Run: headless pygame with SDL's dummy video driver; simulated clock (each Clock.tick advances the game by its frame time, no real sleeping); random seed 0; keys injected as events and as key.get_pressed() state; mouse plan: one left click at the window centre at the start of phase 2, then a move to the lower-right quarter at the start of phase 3.
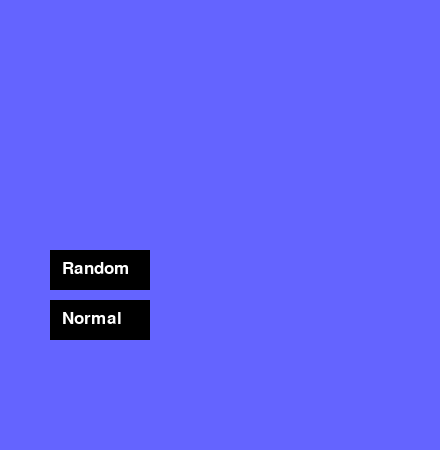
Frame 1 of 4 · flips 1–60 · no input
Frame 2 of 4 · flips 61–180 · clicked the window centre · tapped SPACE, RETURN · held RIGHT (→), D · screen unchanged from frame 1, image omitted
Frame 3 of 4 · flips 181–300 · moved the mouse to the lower-right quarter · held DOWN (↓), S · screen unchanged from frame 2, image omitted
Frame 4 of 4 · flips 301–420 · held LEFT (←), A, UP (↑), W · screen unchanged from frame 3, image omitted

The pygame program that drew these frames:

'''
cleaned it up a little bit and added more comments
managed to fix some of the problems
it's still ugle.
'''

import pygame
import random 

# GLOBAL VARIABLES 
COLOR = (255, 100, 98) 
SURFACE_COLOR = (100, 100, 255) 
WIDTH = 440
HEIGHT = 450

# Colors  
BLACK = (0, 0, 0) 
WHITE = (255, 255, 255)
COLORS = (BLACK, WHITE)
#sprcolor = BLACK

# Stuff
xcords = (50, 100, 150, 200, 250, 300, 350)
ycords = (50, 100, 150)
contwin = 0


#functions
def run_game(row_group):
    # Allows you to exit the game
    exit = True 
    while exit:                
        events = pygame.event.get()
        for event in events: 
            if event.type == pygame.QUIT: 
                exit = False
        
        # Updates sprites and checks win condition
        did_win = False 
        for i in list(row_group):
            if win(i.update(events)):
                did_win = True
                  
        # Draws sprites and screen
        screen.fill(SURFACE_COLOR) 
        row_group.draw(screen)

        # if won, informs the player
        if did_win:
            won.draw(screen)
            screen.blit(textwin , (150+10, 250+10))  
        
        # Updates screen
        pygame.display.update()

def random_color(true_or_false):
    if true_or_false == True:
        return random.choice(COLORS)
    else:
        return BLACK

def change(sprite):
    #change color
    color = BLACK if sprite.image.get_at(
        (0, 0)) != BLACK else WHITE
    sprite.image.fill(color)

    
def win(group):
    # checks to see if you won
    # if all 21 sprites are white
    global contwin 
    if group == WHITE:
        if contwin < 21:
            contwin = contwin + 1
            print(contwin)
        if contwin == 21:
        
            print("win")
            return True
    else:
        contwin = 0


def self_neighbor(x, row, aval):
    # Changes the colors of its self and its neighbors
    change(row[aval]) # its self
    # Find neighbors on Y axis
    if row == row1 or row == row3: 
        change(row2[aval])
    if row == row2:
        change(row1[aval])
        change(row3[aval])
    # Find neighbors on X axis
    if x != 50:
        change(row[aval-1])
    if x != 350:
        change(row[aval+1])
        
        
# Object class 

class WinSprite(pygame.sprite.Sprite): 
    def __init__(self, image, x, y):
        super().__init__()
        # Draws itself
        self.image = image
        self.rect = self.image.get_rect()
        self.rect.x = x
        self.rect.y = y
        self.image.fill(BLACK)


class Sprite1(pygame.sprite.Sprite): # This is the random game option 
    def __init__(self, image, x, y):
        super().__init__()
        # Draws itself
        self.image = image
        self.rect = self.image.get_rect()
        self.rect.x = x
        self.rect.y = y
        self.image.fill(BLACK)

    def update(self, events):
        # checks to see if it was clicked
        for event in events:
            if event.type == pygame.MOUSEBUTTONUP:
                if self.rect.collidepoint(event.pos):
                    # random colors game
                    game(True)


class Sprite2(pygame.sprite.Sprite): # This is the normal game option
    def __init__(self, image, x, y):
        super().__init__()
        # Draws itself
        self.image = image
        self.rect = self.image.get_rect()
        self.rect.x = x
        self.rect.y = y
        self.image.fill(BLACK)

    def update(self, events):
        # checks to see if it was clicked
        for event in events:
            if event.type == pygame.MOUSEBUTTONUP:
                if self.rect.collidepoint(event.pos):
                    # normal game
                    game(False)


class ClickableSprite(pygame.sprite.Sprite):
    def __init__(self, image, x, y, color):
        super().__init__()
        # Draws itself
        self.image = image
        self.rect = self.image.get_rect()
        self.rect.x = x
        self.rect.y = y
        self.image.fill(color)
        
    def update(self, events):
        # checks to see if it was clicked
        for event in events:
            if event.type == pygame.MOUSEBUTTONUP:
                if self.rect.collidepoint(event.pos):
                    # finds self cords
                    x = self.rect.x
                    y = self.rect.y
                    # Find its X valve on the list xcords, Uses that to find its x neighbors
                    aval = xcords.index(x)
                    # Changes the colors of its self and its neighbors
                    
                    # top row
                    if y == 50:
                        self_neighbor(x, row1, aval)
                    
                    # mid row 
                    if y == 100:   
                        self_neighbor(x, row2, aval)
                    
                    # bottom row 
                    if y == 150:
                        self_neighbor(x, row3, aval)
                    
        # finds and reports it's current color
        color = self.image.get_at((0, 0))
        print(color)
        return color



# init
pygame.init() 

# screen  
size = (WIDTH, HEIGHT) 
screen = pygame.display.set_mode(size) 
pygame.display.set_caption("Game Thing")

# defining a font  
smallfont = pygame.font.SysFont('Corbel',25) 

# text
text_random = smallfont.render('Random' , True , WHITE)
text_norm = smallfont.render('Normal' , True , WHITE)
textwin = smallfont.render('You Won!' , True , WHITE)


# sprites stuff
# sprites for game options
sprrandom = Sprite1(pygame.Surface((100, 40)), 50, 250) # random
sprnorm = Sprite2(pygame.Surface((100, 40)), 50, 300) # normal
sprites_list = pygame.sprite.Group(sprrandom, sprnorm)

# sprites for, if won
winsprite = WinSprite(pygame.Surface((140, 40)), 150, 250)
won = pygame.sprite.Group(winsprite)

# Game sprites
def sprrows(row, true_or_false):
    sprsize = (40, 40)
    ycord = ycords[row]
    sprite1 = ClickableSprite(pygame.Surface(sprsize), xcords[0], ycord, (random_color(true_or_false)))
    sprite2 = ClickableSprite(pygame.Surface(sprsize), xcords[1], ycord, (random_color(true_or_false)))
    sprite3 = ClickableSprite(pygame.Surface(sprsize), xcords[2], ycord, (random_color(true_or_false)))
    sprite4 = ClickableSprite(pygame.Surface(sprsize), xcords[3], ycord, (random_color(true_or_false)))
    sprite5 = ClickableSprite(pygame.Surface(sprsize), xcords[4], ycord, (random_color(true_or_false)))
    sprite6 = ClickableSprite(pygame.Surface(sprsize), xcords[5], ycord, (random_color(true_or_false)))
    sprite7 = ClickableSprite(pygame.Surface(sprsize), xcords[6], ycord, (random_color(true_or_false)))
    return sprite1, sprite2, sprite3, sprite4, sprite5, sprite6, sprite7


# game something
def game(true_or_false):
    #row1
    global row1
    row1 = (sprrows(0, true_or_false))

    #row2
    global row2
    row2 = (sprrows(1, true_or_false))

    #row3
    global row3
    row3 = (sprrows(2, true_or_false))
    
    # group
    row_group = pygame.sprite.Group(row1, row2, row3)
    
    run_game(row_group)

# The real main
# Allows you to exit the game
exit = True 
while exit: 
    events = pygame.event.get()
    for event in events: 
        if event.type == pygame.QUIT: 
            exit = False

    # Updates and draws sprites and screen
    screen.fill(SURFACE_COLOR) 
    sprites_list.draw(screen)
    sprites_list.update(events)
    
    # Adds text to the screen
    screen.blit(text_random , (WIDTH/7,HEIGHT/2+35)) 
    screen.blit(text_norm , (WIDTH/7,HEIGHT/2+85))

    pygame.display.update()
 

pygame.quit() 
 
 
